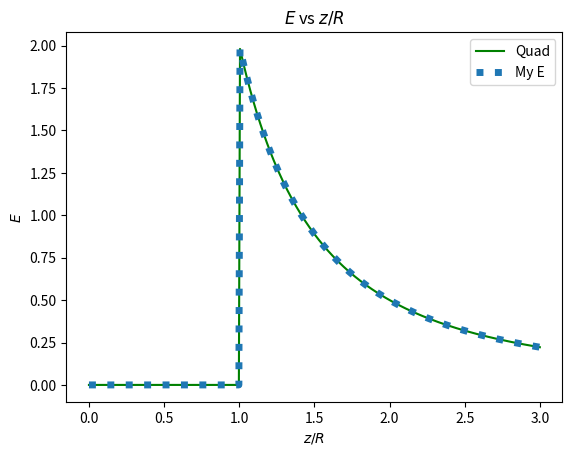

The matplotlib source for this figure:
#==================================================
# Course: PHYS 512
# Problem: PS2 P1
#==================================================
# By: Muath Hamidi
# Email: muath.hamidi@mail.mcgill.ca
# Department of Physics, McGill University
# September 2022

#==================================================
# Libraries
#==================================================
import numpy as np # For math
import matplotlib.pyplot as plt # For graphs
from scipy.integrate import quad # For math

#==================================================
# Parameters
#==================================================
# Take the whole constant beside the integral --> 1
R = 1 # R
Z = np.linspace(0, 3*R, 401) # z values, from 0 to 3R
u1 = -1 # Integral's lower limit
u2 = 1 # Integral's upper limit

#==================================================
# Integrand
#==================================================
def Integrand(u):
    Integrand = (z - R*u) / (R**2 + z**2 - 2*R*z*u)**(1.5)
    return Integrand

#==================================================
# Integration
#==================================================
def Integration(Integrand,u1,u2,tol): # This is Jon's function with modification
    us = np.linspace(u1,u2,5) # u partition
    du = us[1] - us[0] 
    y = Integrand(us)
    area1 = (y[0]+4*y[1]+2*y[2]+4*y[3]+y[4])*du/3 # 3-point with du
    area2 = (y[0]+4*y[2]+y[4])*(2*du)/3 # 3-point with 2du
    Error = np.abs(area1-area2)
    if Error < tol:
        return area1
    else:
        mid = (u1+u2)/2
        int1 = Integration(Integrand, u1, mid, tol/2)
        int2 = Integration(Integrand, mid, u2, tol/2)
        return int1 + int2

# My Integration
MyE = []
for i in range(0, len(Z)):
    z = Z[i]
    if z == 1: # Here where we have singularity
        MyE.append(np.nan)
    else:
        MyE.append(Integration(Integrand,u1,u2,tol=1e-6))

# Quad Integration
Quad = []
for i in range(0, len(Z)):
    z = Z[i]
    ans = quad(Integrand, -1, 1)
    Quad.append(ans[0])

#==================================================
# Plot
#==================================================
plt.plot(Z, Quad, c='green', label="Quad")
plt.plot(Z, MyE, ls=':', lw=5, label="My E")
plt.title("$E$ vs $z/R$")
plt.xlabel("$z/R$")
plt.ylabel("$E$")
plt.legend()
plt.show
plt.savefig('2.1.pdf', format='pdf', dpi=1200)